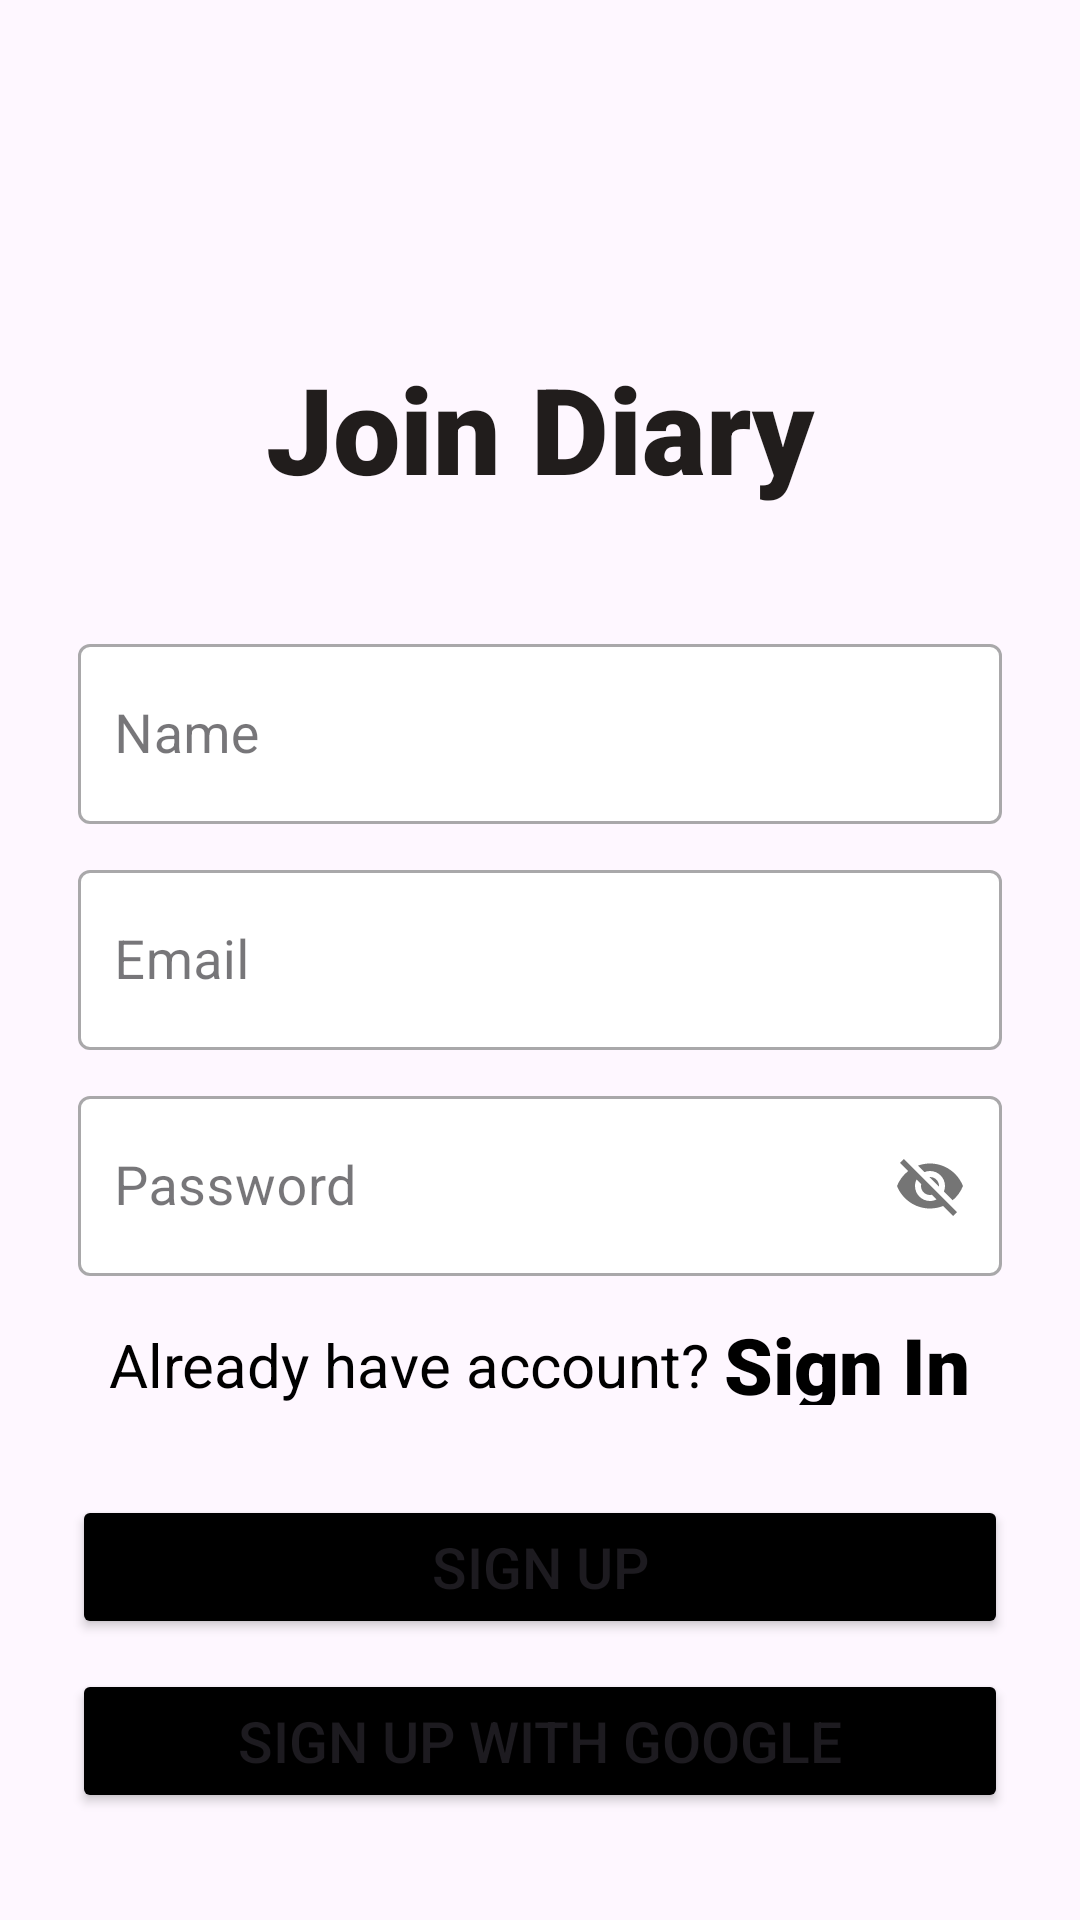

Android layout source for this screen:
<!-- AndroidManifest.xml: application theme Theme.FireBase_Implementation -->
<!-- res/layout/fragment_sign_up_page.xml -->
<?xml version="1.0" encoding="utf-8"?>
<FrameLayout xmlns:android="http://schemas.android.com/apk/res/android"
    xmlns:app="http://schemas.android.com/apk/res-auto"
    xmlns:tools="http://schemas.android.com/tools"
    android:layout_width="match_parent"
    android:layout_height="match_parent"
    android:backgroundTint="@color/picture5"
    tools:context=".View.View.LoginPage">








    <ScrollView
        android:layout_width="match_parent"
        android:backgroundTint="@color/white"
        android:layout_height="match_parent">

        <androidx.constraintlayout.widget.ConstraintLayout
            android:layout_width="match_parent"
            android:layout_height="match_parent"
            android:backgroundTint="@color/white"
            android:padding="16dp">

            <TextView
                android:id="@+id/sign_up_txt"
                android:layout_width="wrap_content"
                android:layout_height="wrap_content"
                android:layout_marginTop="100dp"
                android:fontFamily=""
                android:text="Join Diary"
                android:textColor="#211D1C"
                android:textFontWeight="900"
                android:textSize="40dp"
                app:layout_constraintEnd_toEndOf="parent"
                app:layout_constraintStart_toStartOf="parent"
                app:layout_constraintTop_toTopOf="parent" />

            <com.google.android.material.textfield.TextInputLayout
                android:id="@+id/su_name_layout"
                style="@style/Widget.MaterialComponents.TextInputLayout.OutlinedBox"
                android:layout_width="match_parent"
                android:layout_height="wrap_content"
                android:layout_marginStart="10dp"
                android:layout_marginTop="40dp"
                android:layout_marginEnd="10dp"
                app:boxBackgroundColor="@color/white"
                app:layout_constraintEnd_toEndOf="parent"
                app:layout_constraintStart_toStartOf="parent"
                app:layout_constraintTop_toBottomOf="@+id/sign_up_txt">

                <com.google.android.material.textfield.TextInputEditText
                    android:id="@+id/su_name"
                    android:layout_width="match_parent"
                    android:layout_height="60dp"
                    android:hint="Name"
                    android:inputType="textMultiLine"
                    android:maxLines="1"
                    android:padding="12dp"
                    android:textColor="@android:color/black"
                    android:textSize="18sp" />
            </com.google.android.material.textfield.TextInputLayout>

            <com.google.android.material.textfield.TextInputLayout
                android:id="@+id/su_user_name_layout"
                style="@style/Widget.MaterialComponents.TextInputLayout.OutlinedBox"
                android:layout_width="match_parent"
                android:layout_height="wrap_content"
                android:layout_marginStart="10dp"
                android:layout_marginTop="10dp"
                android:layout_marginEnd="10dp"
                app:boxBackgroundColor="@color/white"
                app:layout_constraintEnd_toEndOf="parent"
                app:layout_constraintStart_toStartOf="parent"
                app:layout_constraintTop_toBottomOf="@+id/su_name_layout">

                <com.google.android.material.textfield.TextInputEditText
                    android:id="@+id/su_user_name"
                    android:layout_width="match_parent"
                    android:layout_height="60dp"
                    android:hint="Email"
                    android:inputType="textMultiLine"
                    android:maxLines="1"
                    android:padding="12dp"
                    android:textColor="@android:color/black"
                    android:textSize="18sp" />
            </com.google.android.material.textfield.TextInputLayout>

            <com.google.android.material.textfield.TextInputLayout
                android:id="@+id/su_password_layout"
                style="@style/Widget.MaterialComponents.TextInputLayout.OutlinedBox"
                android:layout_width="match_parent"
                android:layout_height="wrap_content"
                android:layout_marginStart="10dp"
                android:layout_marginTop="10dp"
                android:layout_marginEnd="10dp"
                app:boxBackgroundColor="@color/white"
                app:layout_constraintEnd_toEndOf="parent"
                app:layout_constraintStart_toStartOf="parent"
                app:layout_constraintTop_toBottomOf="@+id/su_user_name_layout"
                app:passwordToggleEnabled="true">

                <com.google.android.material.textfield.TextInputEditText
                    android:id="@+id/su_password"
                    android:layout_width="match_parent"
                    android:layout_height="60dp"
                    android:hint="Password"
                    android:inputType="textMultiLine"
                    android:maxLines="1"
                    android:padding="12dp"
                    android:textColor="@android:color/black"
                    android:textSize="18sp" />
            </com.google.android.material.textfield.TextInputLayout>

            <LinearLayout

                android:id="@+id/su_linear"
                android:layout_width="match_parent"
                android:layout_height="wrap_content"
                android:gravity="center"
                android:orientation="horizontal"
                app:layout_constraintEnd_toEndOf="parent"
                app:layout_constraintStart_toStartOf="parent"
                app:layout_constraintTop_toBottomOf="@+id/su_password_layout"
                tools:layout_editor_absoluteY="16dp">

                <TextView
                    android:id="@+id/already_account"
                    android:layout_width="wrap_content"
                    android:layout_height="wrap_content"
                    android:layout_gravity="center_vertical"
                    android:layout_marginTop="8dp"
                    android:text="Already have account? "
                    android:textColor="@color/black"
                    android:textSize="20sp" />

                <TextView
                    android:id="@+id/su_sign_in"
                    android:clickable="true"
                    android:layout_width="wrap_content"
                    android:layout_height="wrap_content"
                    android:layout_gravity="center_vertical"
                    android:layout_marginTop="8dp"
                     style="@style/TextAppearance.AppCompat.Title"
                    android:gravity="center"
                    android:text="Sign In"
                    android:textColor="@color/black"
                    android:textFontWeight="900"
                    android:textSize="26sp" />

            </LinearLayout>


            <Button
                android:id="@+id/su_btn"
                android:layout_width="match_parent"
                android:layout_height="wrap_content"
                android:layout_marginStart="8dp"
                android:layout_marginTop="30dp"
                android:layout_marginEnd="8dp"
                android:backgroundTint="@color/black"
                android:text="Sign Up"
                android:textSize="19sp"
                app:layout_constraintTop_toBottomOf="@+id/su_linear" />

            <Button
                android:id="@+id/google_sign_up"
                android:layout_width="match_parent"
                android:layout_height="wrap_content"
                android:layout_marginStart="8dp"
                android:layout_marginTop="10dp"
                android:layout_marginEnd="8dp"
                android:backgroundTint="@color/black"
                android:drawableStart="@drawable/google"
                android:drawablePadding="8dp"
                android:text="Sign up with Google"
                android:textSize="19sp"
                app:layout_constraintTop_toBottomOf="@+id/su_btn" />

            <ProgressBar
                android:id="@+id/su_progress_bar"
                android:visibility="invisible"
                android:layout_width="wrap_content"
                android:layout_height="wrap_content"
                app:layout_constraintEnd_toEndOf="parent"
                app:layout_constraintHorizontal_bias="0.5"
                app:layout_constraintStart_toStartOf="parent"
                tools:layout_editor_absoluteY="16dp"
                android:indeterminateTint="@color/create"
                app:layout_constraintTop_toTopOf="@id/su_btn"
                />


        </androidx.constraintlayout.widget.ConstraintLayout>
    </ScrollView>
</FrameLayout>
<!-- resources referenced by this layout -->
<resources>
  <color name="black">#FF000000</color>
  <color name="create">#983637</color>
  <color name="picture5">#FF000000</color>
  <color name="white">#FFFFFFFF</color>
  <style name="Theme.FireBase_Implementation" parent="Base.Theme.FireBase_Implementation" />
  <style name="Base.Theme.FireBase_Implementation" parent="Theme.Material3.DayNight.NoActionBar">
          
          
      </style>
</resources>
